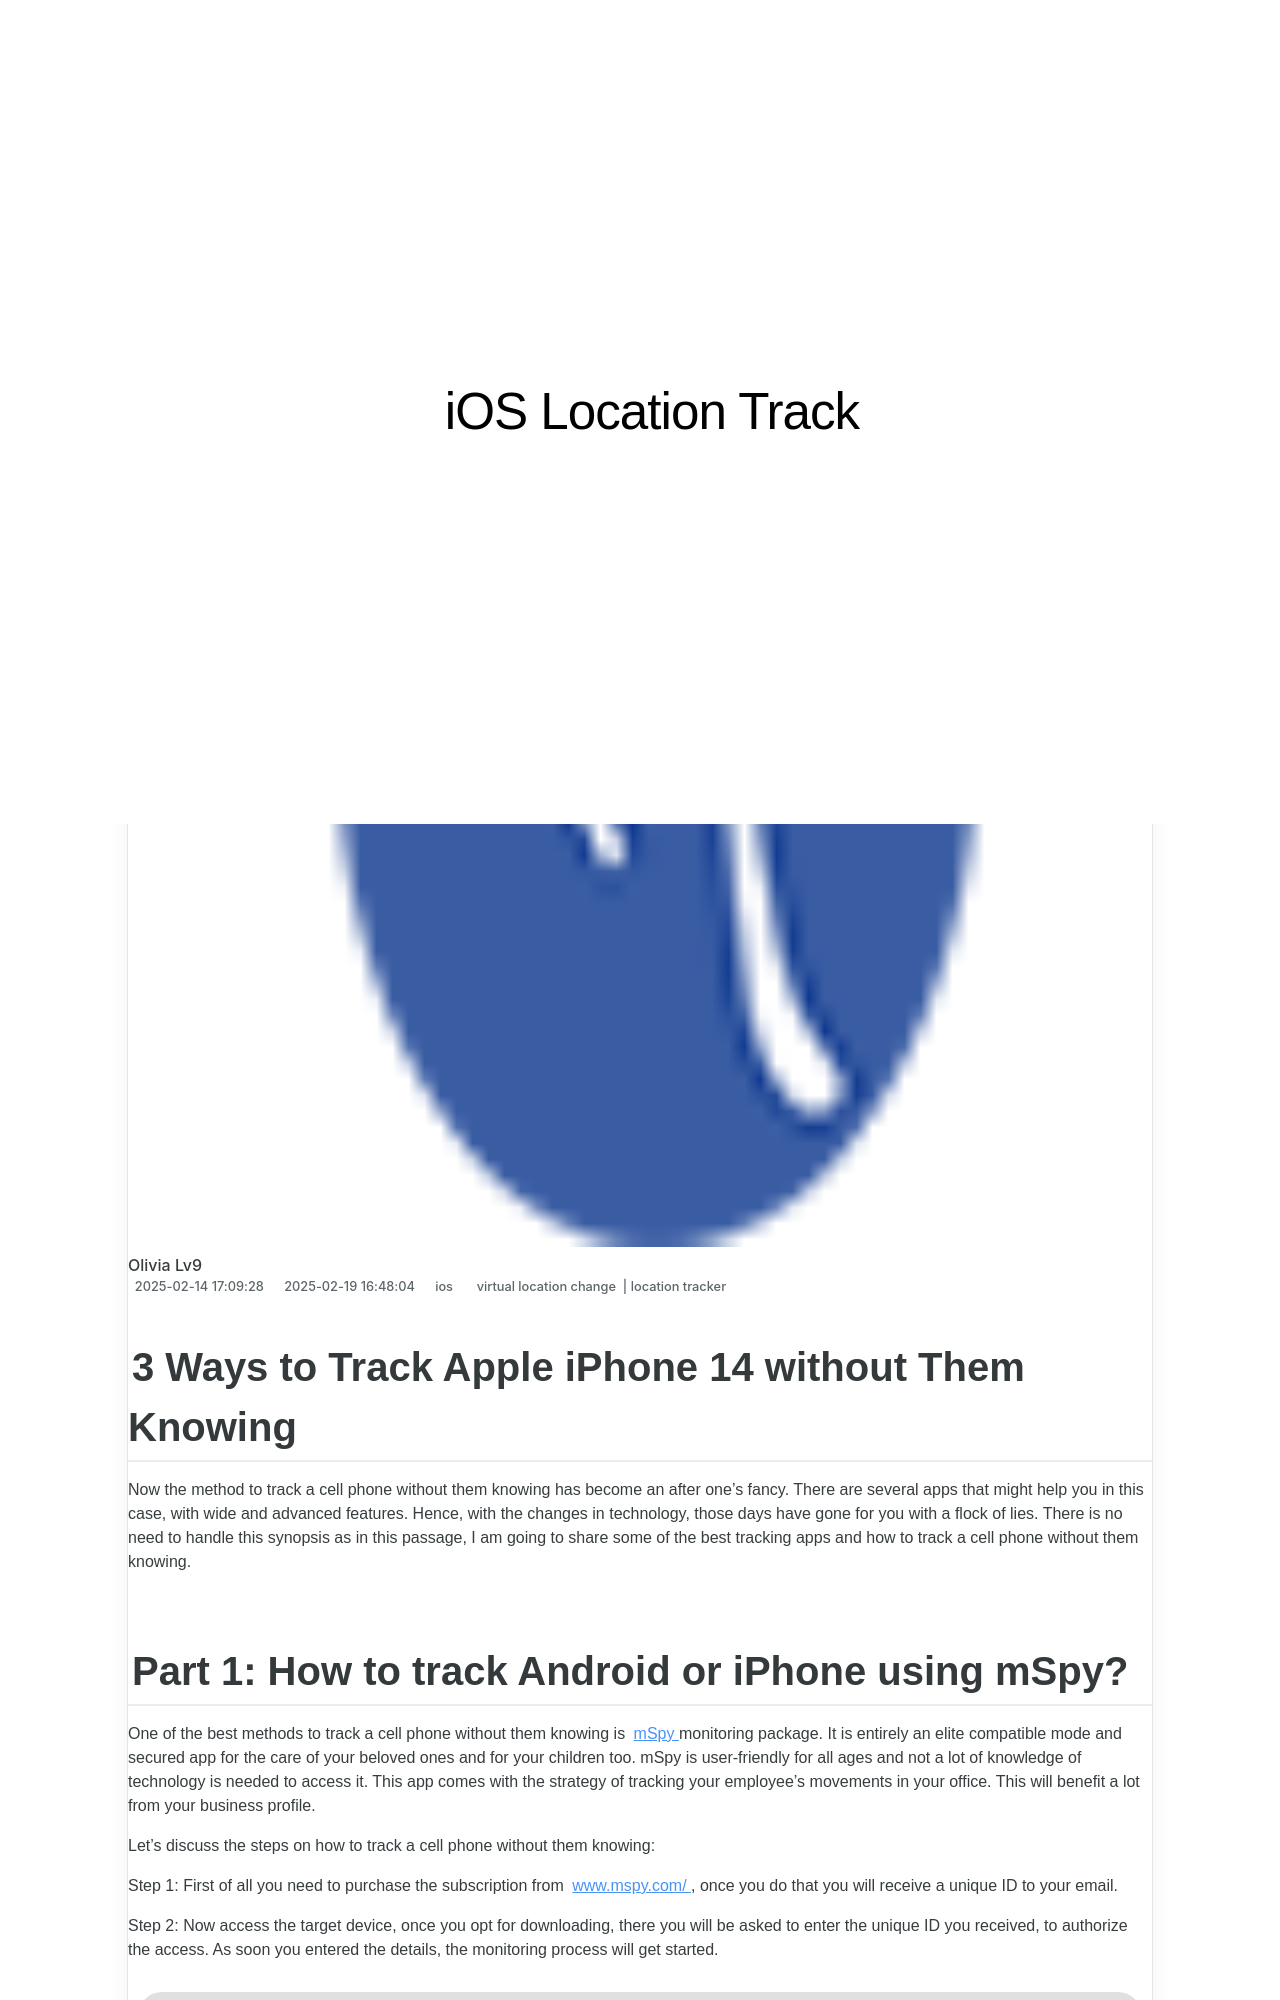

repository: techidaily/site-ios-location-track · page: 3-ways-to-track-apple-iphone-14-without-them-knowing-drfone-by-drfone-virtual-ios/index.html · generator: jekyll

---
title: 3 Ways to Track Apple iPhone 14 without Them Knowing | Dr.fone
date: 2025-02-03T17:53:13.404Z
updated: 2025-02-09T16:30:46.453Z
tags: 
  - virtual location change
  - location tracker
categories:
  - ios
description: This article describes 3 Ways to Track Apple iPhone 14 without Them Knowing
excerpt: This article describes 3 Ways to Track Apple iPhone 14 without Them Knowing
keywords: track location for iPhone,Location Track for iPhone 14,track location for iPhone 14,Location Track for iPad,track location for iPad,Location Track for iPhone
thumbnail: https://thmb.techidaily.com/d24f731fb7d4e16e9e3dad20fbd83add26d8b00ef3415c454c76fbd282fafbfc.jpg
---

## 3 Ways to Track Apple iPhone 14 without Them Knowing

Now the method to track a cell phone without them knowing has become an after one’s fancy. There are several apps that might help you in this case, with wide and advanced features. Hence, with the changes in technology, those days have gone for you with a flock of lies. There is no need to handle this synopsis as in this passage, I am going to share some of the best tracking apps and how to track a cell phone without them knowing.
